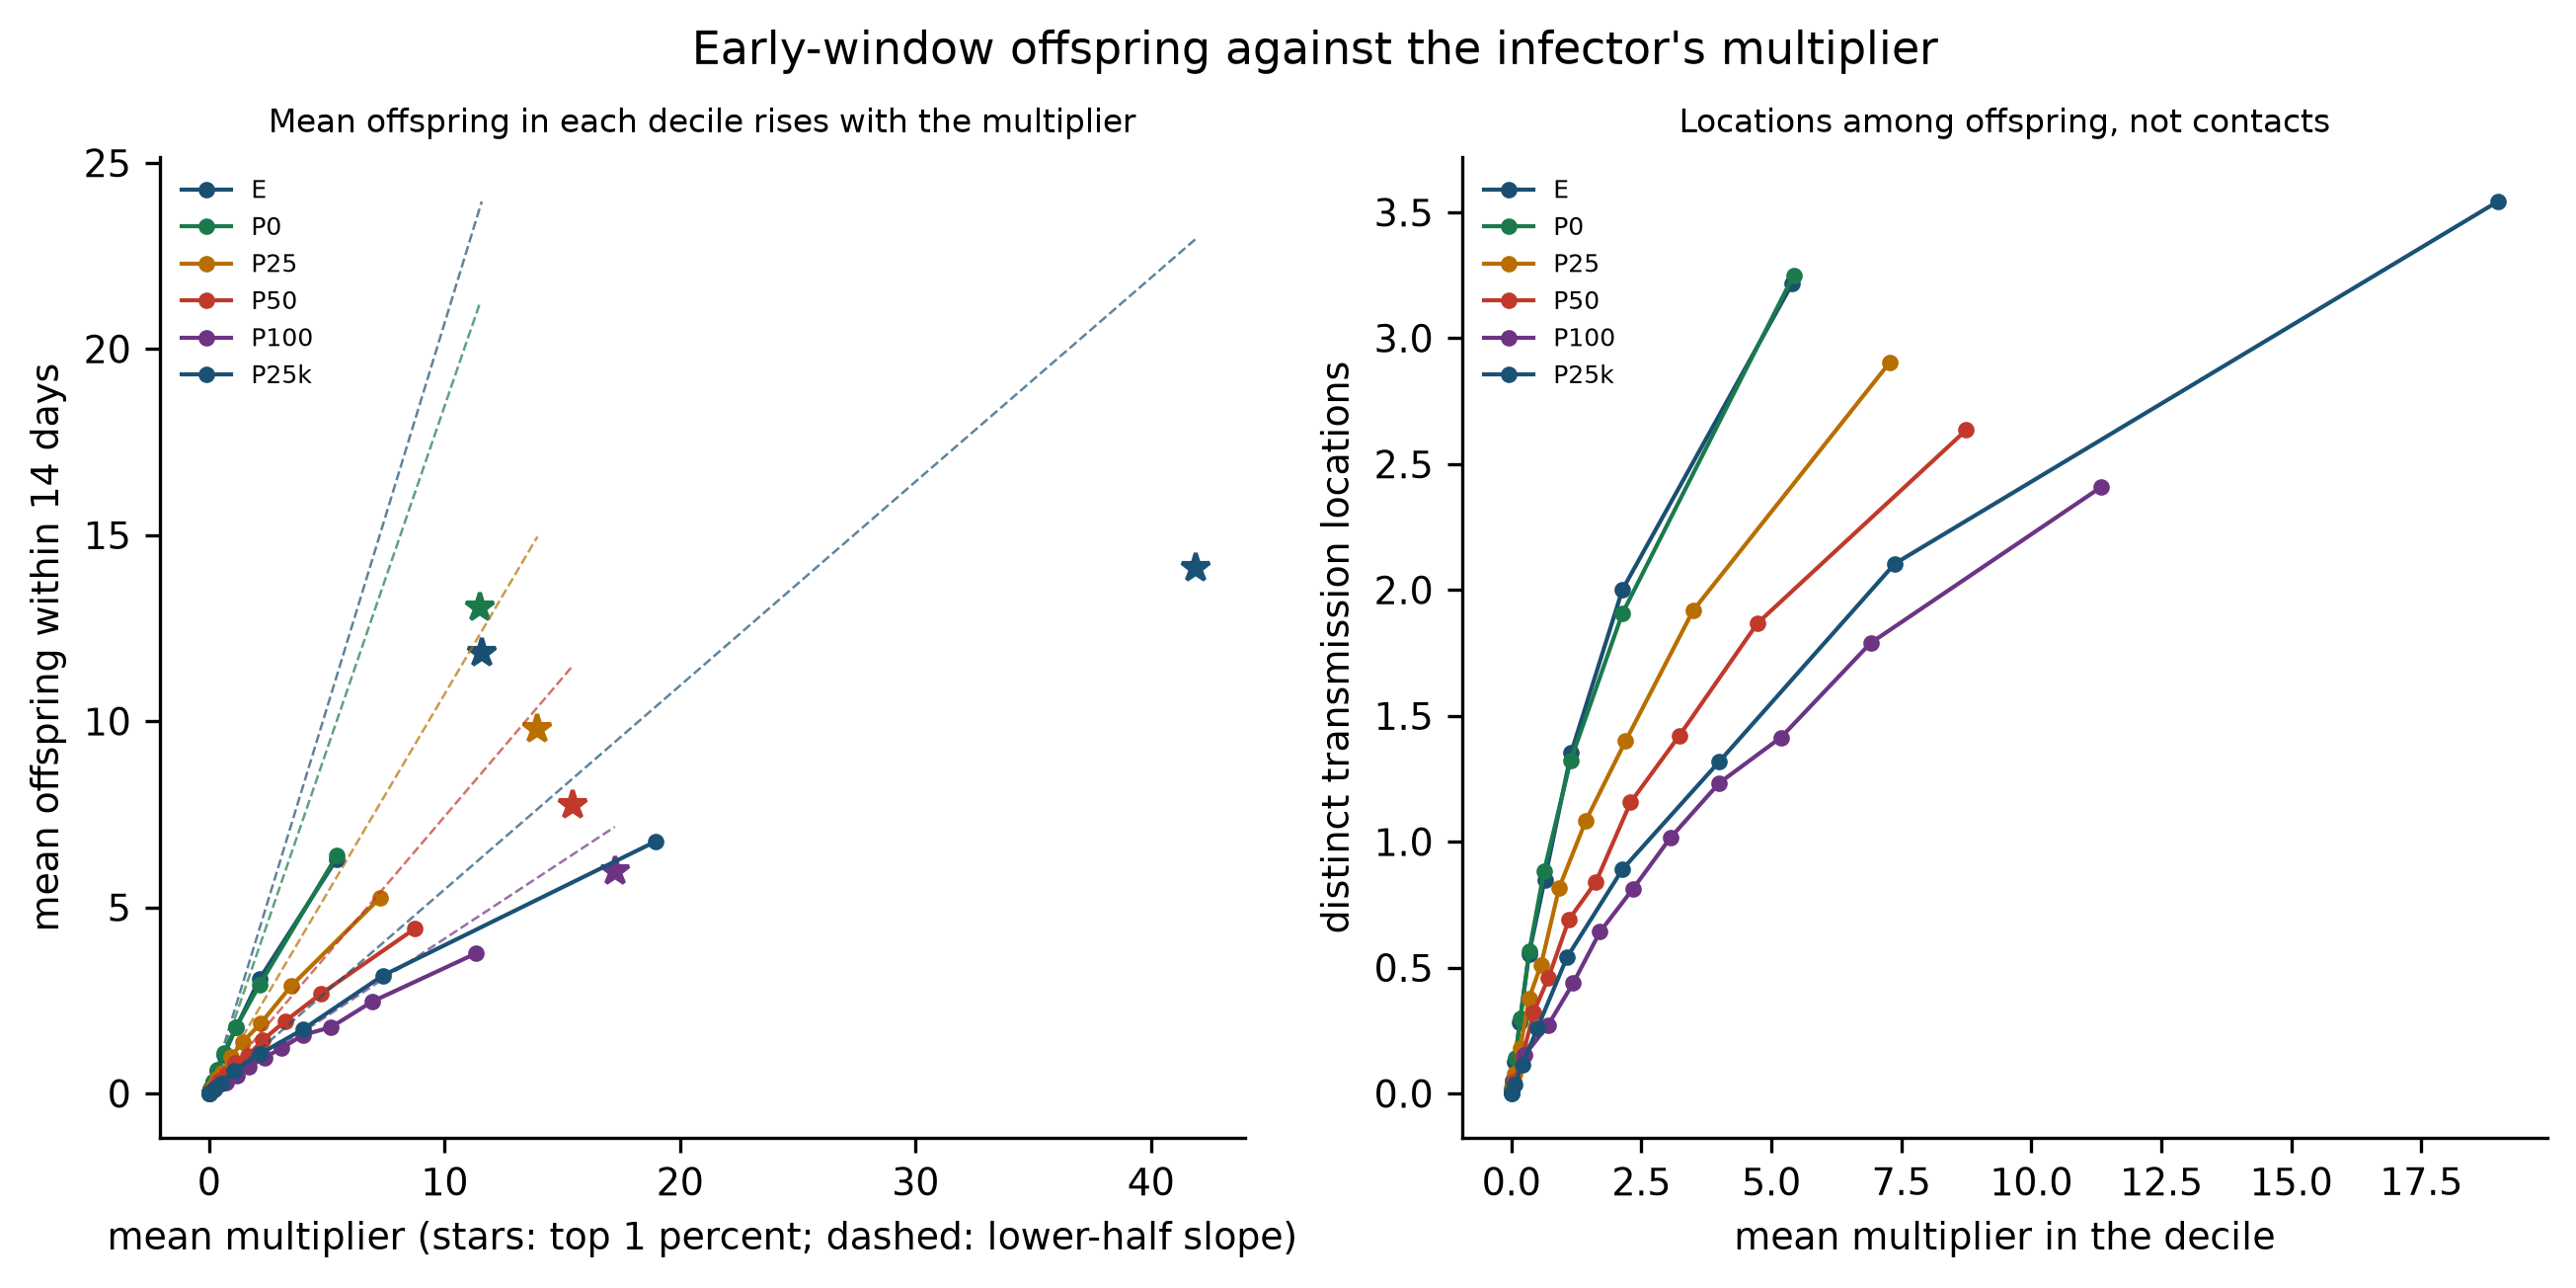

The table this chart was drawn from, first rows:
arm, decile, mean_shed, mean_offspring, mean_locations, n
E, d1, 0.0002111, 0.0125, 0.005357, 1120
E, d2, 0.004418, 0.02054, 0.01964, 1120
E, d3, 0.02197, 0.05798, 0.05263, 1121
E, d4, 0.06803, 0.1323, 0.1269, 1119
E, d5, 0.1619, 0.308, 0.2821, 1120
E, d6, 0.3382, 0.6179, 0.5518, 1120
E, d7, 0.642, 1.046, 0.8492, 1121
E, d8, 1.15, 1.77, 1.353, 1119
E, d9, 2.137, 3.071, 2.001, 1120
E, d10, 5.406, 6.287, 3.218, 1121
P0, d1, 0.0002314, 0.0008183, 0.0008183, 1222
P0, d2, 0.004597, 0.005733, 0.005733, 1221
P0, d3, 0.02342, 0.04013, 0.03931, 1221
P0, d4, 0.07456, 0.1481, 0.1416, 1222
P0, d5, 0.174, 0.3161, 0.2989, 1221
P0, d6, 0.3459, 0.6355, 0.5667, 1221
P0, d7, 0.6302, 1.088, 0.8838, 1222
P0, d8, 1.138, 1.77, 1.32, 1221
P0, d9, 2.134, 2.908, 1.906, 1221
P0, d10, 5.429, 6.393, 3.25, 1222
P25, d1, 0.00933, 0.01102, 0.01102, 817
P25, d2, 0.0638, 0.07966, 0.07721, 816
P25, d3, 0.1712, 0.185, 0.1789, 816
P25, d4, 0.3381, 0.3946, 0.3762, 816
P25, d5, 0.5718, 0.5686, 0.511, 816
P25, d6, 0.9211, 0.9841, 0.8176, 817
P25, d7, 1.435, 1.39, 1.085, 816
P25, d8, 2.197, 1.885, 1.4, 816
P25, d9, 3.496, 2.895, 1.918, 816
P25, d10, 7.278, 5.264, 2.903, 817
P50, d1, 0.05206, 0.04869, 0.04869, 534
P50, d2, 0.2087, 0.1442, 0.1423, 534
P50, d3, 0.4309, 0.3352, 0.3221, 534
P50, d4, 0.7133, 0.5122, 0.4597, 533
P50, d5, 1.109, 0.8296, 0.691, 534
P50, d6, 1.629, 1.007, 0.8408, 534
P50, d7, 2.292, 1.439, 1.156, 533
P50, d8, 3.232, 1.944, 1.421, 534
P50, d9, 4.732, 2.669, 1.867, 534
P50, d10, 8.748, 4.431, 2.635, 534
P100, d1, 0.2575, 0.1524, 0.1524, 361
P100, d2, 0.7092, 0.2806, 0.2722, 360
P100, d3, 1.193, 0.475, 0.4389, 360
P100, d4, 1.704, 0.7111, 0.6417, 360
P100, d5, 2.344, 0.9611, 0.8139, 360
P100, d6, 3.065, 1.211, 1.017, 361
P100, d7, 4.001, 1.572, 1.233, 360
P100, d8, 5.185, 1.781, 1.414, 360
P100, d9, 6.91, 2.461, 1.789, 360
P100, d10, 11.34, 3.762, 2.407, 361
P25k, d1, 0.0006012, 0.0, 0.0, 375
P25k, d2, 0.0131, 0.005333, 0.005333, 375
P25k, d3, 0.06724, 0.03723, 0.03723, 376
P25k, d4, 0.2062, 0.1123, 0.1123, 374
P25k, d5, 0.5001, 0.272, 0.2587, 375
P25k, d6, 1.069, 0.617, 0.5399, 376
P25k, d7, 2.139, 1.053, 0.8907, 375
P25k, d8, 3.999, 1.727, 1.318, 374
P25k, d9, 7.375, 3.165, 2.104, 375
P25k, d10, 18.97, 6.771, 3.543, 376
